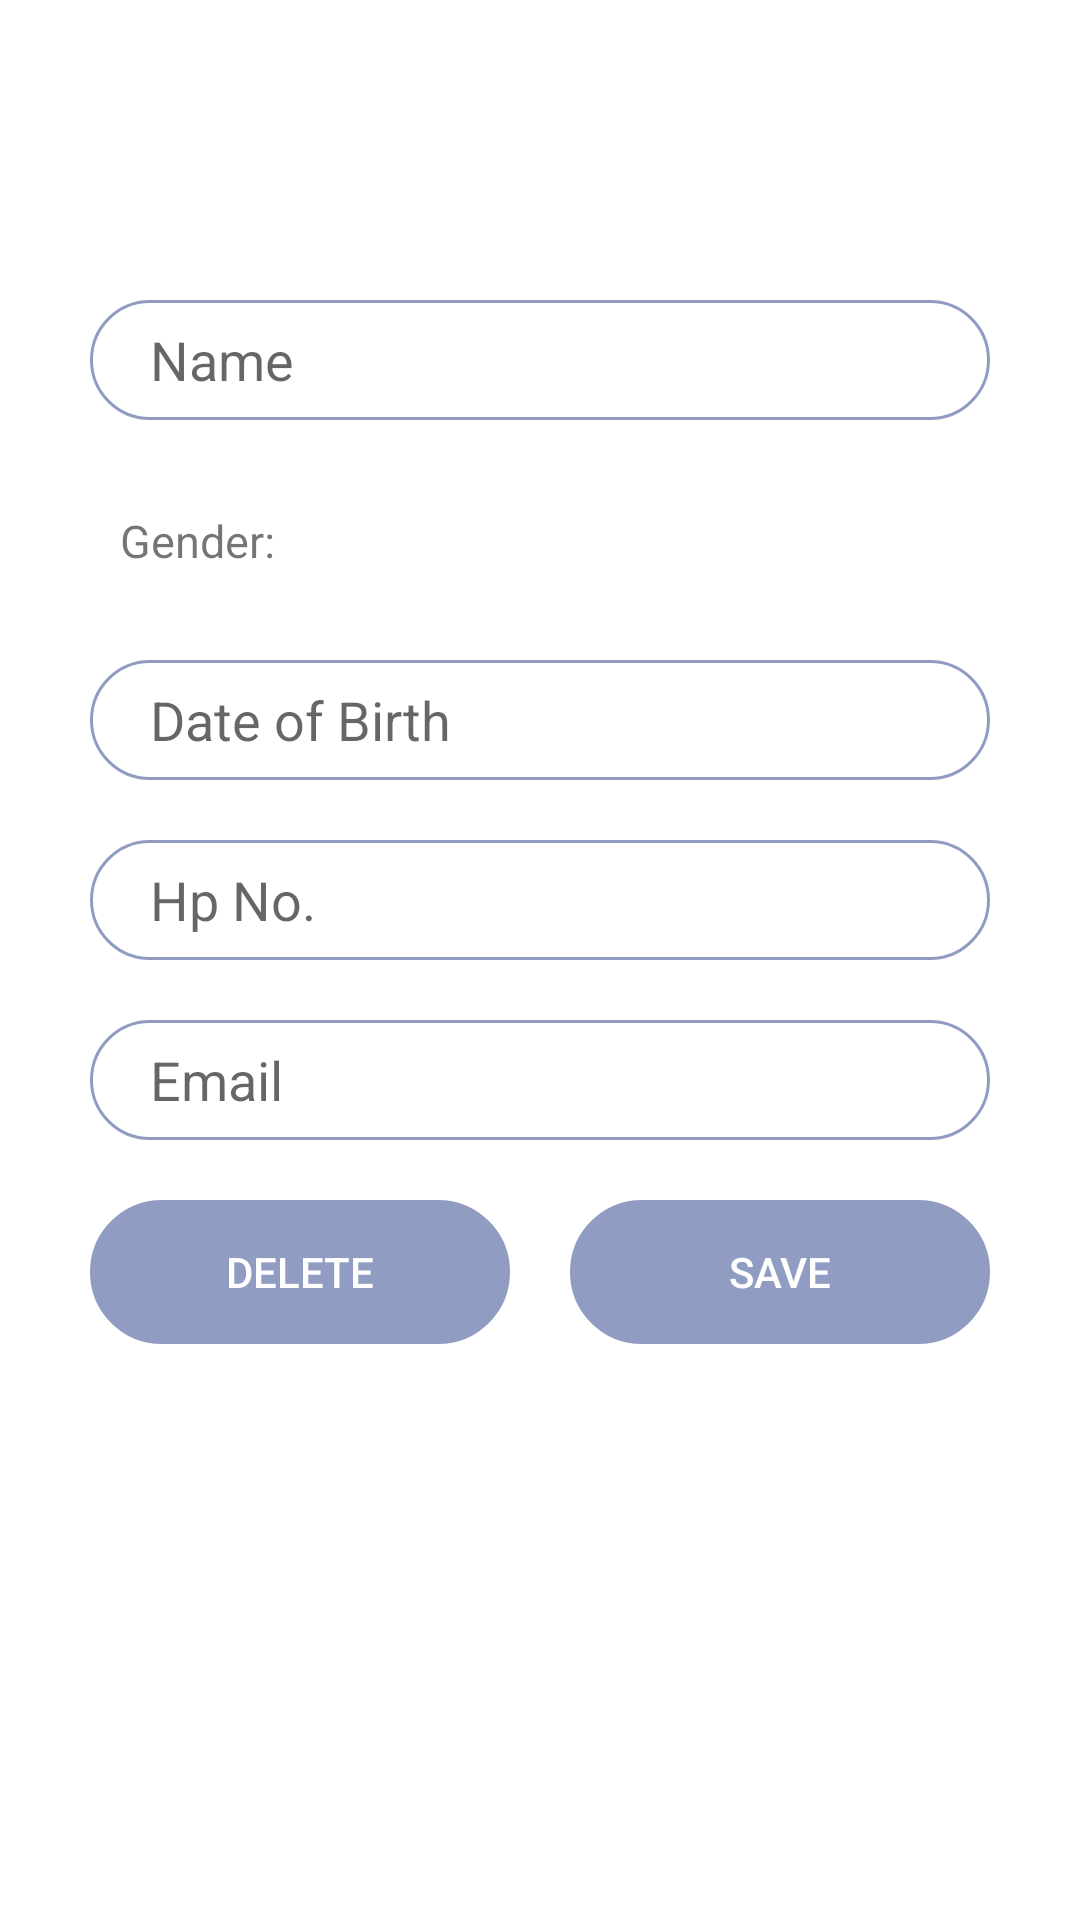

The Android layout XML behind this screen, and the referenced resources:
<!-- AndroidManifest.xml: application theme Theme.FriendManagement -->
<!-- res/layout/activity_edit_friend.xml -->
<?xml version="1.0" encoding="utf-8"?>
<RelativeLayout xmlns:android="http://schemas.android.com/apk/res/android"
    xmlns:app="http://schemas.android.com/apk/res-auto"
    xmlns:tools="http://schemas.android.com/tools"
    android:layout_width="match_parent"
    android:layout_height="match_parent"
    tools:context=".activities.EditFriendActivity"
    android:gravity="center_horizontal">

    <EditText
        android:layout_width="wrap_content"
        android:layout_height="wrap_content"
        android:hint="Name"
        android:width="300dp"
        android:background="@drawable/input_rounded_shape"
        android:layout_marginTop="100dp"
        android:id="@+id/inputName"
        />

    <TextView
        android:layout_width="wrap_content"
        android:layout_height="wrap_content"
        android:text="Gender:"
        android:width="100dp"
        android:layout_marginTop="20dp"
        android:padding="10dp"
        android:textSize="15dp"
        android:layout_below="@+id/inputName"
        android:id="@+id/labelGender"
        />
    <Spinner
        android:layout_width="wrap_content"
        android:layout_height="wrap_content"
        android:hint="Gender"
        android:width="200dp"
        android:background="@drawable/input_rounded_shape"
        android:layout_marginTop="20dp"
        android:id="@+id/inputGender"
        android:layout_below="@+id/inputName"
        android:layout_toRightOf="@+id/labelGender"
        />

    <EditText
        android:layout_width="wrap_content"
        android:layout_height="wrap_content"
        android:hint="Date of Birth"
        android:width="300dp"
        android:background="@drawable/input_rounded_shape"
        android:layout_marginTop="20dp"
        android:id="@+id/inputBirthdate"
        android:layout_below="@+id/inputGender"
        />

    <EditText
        android:layout_width="wrap_content"
        android:layout_height="wrap_content"
        android:hint="Hp No."
        android:width="300dp"
        android:background="@drawable/input_rounded_shape"
        android:layout_marginTop="20dp"
        android:id="@+id/inputPhoneNo"
        android:layout_below="@+id/inputBirthdate"
        />

    <EditText
        android:layout_width="wrap_content"
        android:layout_height="wrap_content"
        android:hint="Email"
        android:width="300dp"
        android:background="@drawable/input_rounded_shape"
        android:layout_marginTop="20dp"
        android:id="@+id/inputEmail"
        android:layout_below="@+id/inputPhoneNo"
        />

    <LinearLayout
        android:layout_width="wrap_content"
        android:layout_height="wrap_content"
        android:layout_below="@id/inputEmail"
        android:layout_marginTop="20dp"
        android:orientation="horizontal">
        <Button
            android:layout_width="wrap_content"
            android:layout_height="wrap_content"
            android:text="Delete"
            android:width="140dp"
            android:layout_marginRight="10dp"
            android:background="@drawable/button_rounded_shape"
            android:backgroundTint="@color/secondary"
            android:textColor="@color/white"
            android:id="@+id/buttonDelete"
            />
        <Button
            android:layout_width="wrap_content"
            android:layout_height="wrap_content"
            android:text="Save"
            android:width="140dp"
            android:layout_marginLeft="10dp"
            android:background="@drawable/button_rounded_shape"
            android:backgroundTint="@color/secondary"
            android:textColor="@color/white"
            android:id="@+id/buttonSave"
            />
    </LinearLayout>
</RelativeLayout>
<!-- resources referenced by this layout -->
<resources>
  <color name="secondary">#909CC2</color>
  <color name="white">#FFFFFFFF</color>
  <!-- drawable button_rounded_shape (drawable) -->
  <?xml version="1.0" encoding="utf-8"?>
  <shape xmlns:android="http://schemas.android.com/apk/res/android"
      android:shape="rectangle"
      android:padding="10dp">
  
      <padding android:left="20dp"
          android:right="20dp" />
      <solid android:color="@color/secondary" />
      <corners
          android:bottomRightRadius="15dp"
          android:bottomLeftRadius="15dp"
          android:topLeftRadius="15dp"
          android:topRightRadius="15dp" />
      <stroke android:width="20dp" android:color="@color/white" />
  </shape>
  <!-- drawable input_rounded_shape (drawable) -->
  <?xml version="1.0" encoding="utf-8"?>
  <shape xmlns:android="http://schemas.android.com/apk/res/android"
      android:shape="rectangle"
      android:padding="10dp">
  
      <padding android:left="20dp"
          android:right="20dp" />
  
      <solid android:color="#FFFFFF" />
      <stroke android:color="@color/secondary"
          android:width="1dp" />
      <corners
          android:bottomRightRadius="20dp"
          android:bottomLeftRadius="20dp"
          android:topLeftRadius="20dp"
          android:topRightRadius="20dp" />
  
      <size android:height="40dp" />
  </shape>
  <style name="Theme.FriendManagement" parent="Theme.MaterialComponents.DayNight.DarkActionBar">
          
          <item name="colorPrimary">@color/purple_500</item>
          <item name="colorPrimaryVariant">@color/purple_700</item>
          <item name="colorOnPrimary">@color/white</item>
          
          <item name="colorSecondary">@color/teal_200</item>
          <item name="colorSecondaryVariant">@color/teal_700</item>
          <item name="colorOnSecondary">@color/black</item>
          
          <item name="android:statusBarColor">?attr/colorPrimaryVariant</item>
          
      </style>
  <color name="purple_500">#FF6200EE</color>
  <color name="purple_700">#FF3700B3</color>
  <color name="teal_200">#FF03DAC5</color>
  <color name="teal_700">#FF018786</color>
  <color name="black">#FF000000</color>
</resources>
